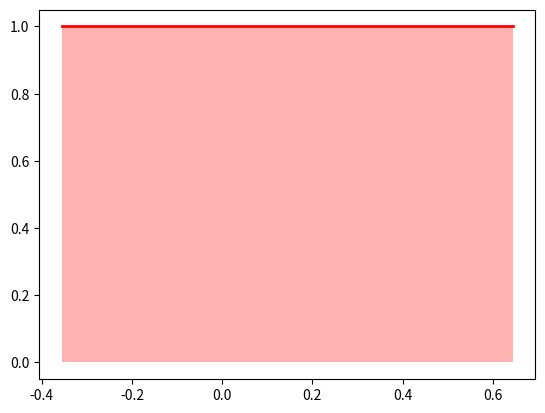

Recreate this plot in Python. (Note: this script raises an exception after producing the figure.)
import math as m
import numpy as np
import matplotlib.pyplot as plt
import matplotlib.mlab as mlab
from matplotlib.font_manager import FontProperties

a = 0
b = 1

media = 2
variancia = 1

priori_mais_1 = 0.4
priori_menos_1 = 0.6

def posteriori_c_mais_1(i):
    numerador = priori_mais_1 * (1/(1 * m.sqrt(2 * m.pi))) * m.pow(m.e, (-1/2) * m.pow((i - 1), 2))
    denumerador = priori_mais_1 * (1/(1 * m.sqrt(2 * m.pi))) * m.pow(m.e, (-1/2) * m.pow((i - 1), 2)) * priori_mais_1
    denumerador += priori_menos_1 * 1
    
    prob = numerador/denumerador
    
    return prob

def posteriori_c_menos_1(i):
    numerador = priori_menos_1 * 1
    denumerador = priori_mais_1 * (1/(1 * m.sqrt(2 * m.pi))) * m.pow(m.e, (-1/2) * m.pow((i - 1), 2)) * priori_mais_1
    denumerador += priori_menos_1 * 1
    
    prob = numerador/denumerador
    
    return prob



s = np.random.uniform(a,b)
hist, bins = np.histogram(s)
plt.plot(bins, np.ones_like(bins), linewidth=2, color='red', label="Uniforme")
plt.fill_between(bins, np.ones_like(bins), facecolor='red', alpha=.3)



sigma = m.sqrt(variancia)
x = np.linspace(media - 3*sigma, media + 3*sigma)
plt.plot(x,mlab.normpdf(x, media, sigma), label="Gaussiana",  color='blue')
plt.fill(x,mlab.normpdf(x, media, sigma), alpha=.3, facecolor='blue')
#plt.savefig("distribuicao.png", bbox_inches='tight')  

fontP = FontProperties()
fontP.set_size('small')
plt.legend(bbox_to_anchor=(1.05, 1), loc=2, borderaxespad=0., prop=fontP)
plt.show()

C_mais_1 = []
C_menos_1 = []
C_mais_ou_menos = np.array([])
for i in x:
    if i < 0:
        C_mais_1.append(i)
    elif i > 1:
        C_mais_1.append(i)
    else:
        prob_c_mais_1 = posteriori_c_mais_1(i)
        prob_c_menos_1 = posteriori_c_menos_1(i)
                        
        if prob_c_mais_1 > prob_c_menos_1:
            C_mais_1.append(i)
        elif prob_c_mais_1 < prob_c_menos_1:
            C_menos_1.append(i)


plt.scatter(C_mais_1, C_mais_1, label="C+1", color='red')
plt.scatter(C_menos_1, C_menos_1, label="C-1", color='blue')
plt.legend(bbox_to_anchor=(1.05, 1), loc=2, borderaxespad=0., prop=fontP)
plt.show()
#plt.savefig("bayer.png", bbox_inches='tight')  

